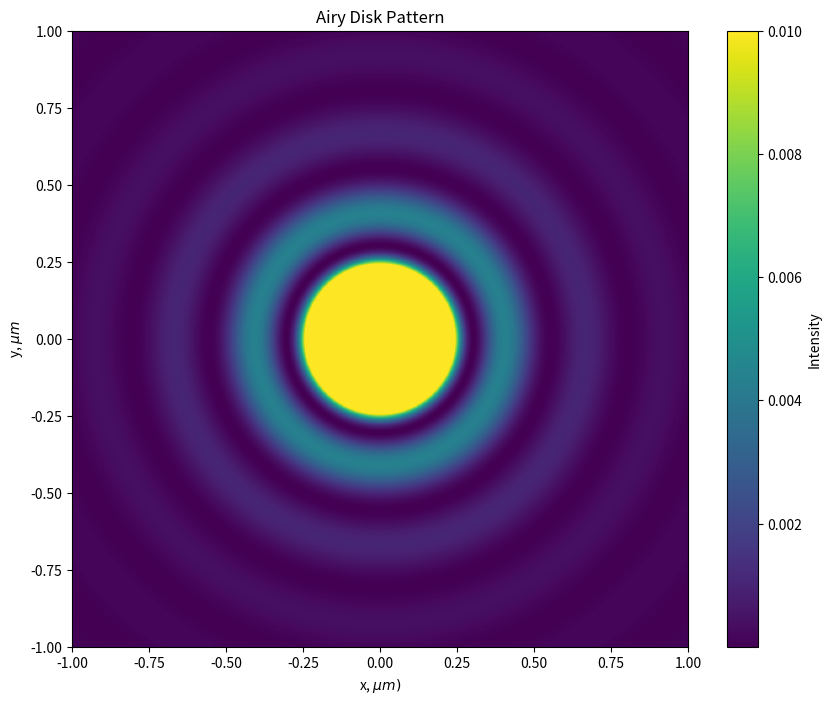

The script that saved this image:
import numpy as np
import matplotlib.pyplot as plt
import time

"""
Exercise 5.4 Part b): The diffraction limit of a telescope

Textbook: Computational Physics by Mark Newman
"""


def J(m, x):
    """
    Function represents the Bessel function, evaluated for m and x
    utilizing the extended simpson rule for integration.
    """
    def f(m, x, theta):
        """
        Function calculates (1/pi)*cos(m*theta -x*sin(theta))
        """
        return np.cos(m*theta - x*np.sin(theta))

    def ext_simspon_rule(m, x):
        """
        Function performs the extended Simpson rule for approximating integrals
        """
        N = 1000    # Number of slices
        a = 0.      # Starting point
        b = np.pi   # End point
        h = (b - a)/N   # Width of slices
        c = h/3.0   # caluclated the constant to reduce computation
        # holds the first term in the Ext Simpson Rule
        I = c * (f(m, x, a) + f(m, x, b))
        odds = 0.
        evens = 0.
        # Loops through for the odd and even summations of the Ext Simpson Rule
        for k in range(1, N, 2):
            odds += f(m, x, k*h)
        for k in range(2, N, 2):
            evens += f(m, x, k*h)

        I += c * (4*odds + 2*evens)

        return (1/np.pi) * I
    J = ext_simspon_rule(m, x)
    return J


def I(r, lamda):
    """ Function calculates the intensity of the light diffracted within a telescope """

    k = 2*np.pi/lamda
    I = ((J(1, k*r))/(k*r))**2
    return I


def plot_func(values):
    """ Function plots a heatmap of the calculated intensity """

    # Plot the result
    plt.figure(figsize=(10, 8))
    plt.imshow(values, extent=[-1, 1, -1, 1], cmap='viridis', vmax=0.01)
    plt.colorbar(label='Intensity')
    plt.title('Airy Disk Pattern')
    plt.xlabel('x, ${\mu}m)$')
    plt.ylabel('y, ${\mu}m$')
    plt.show()


if __name__ == "__main__":

    t0 = time.time()
    lamda = 0.5  # Unit micrometers
    N = 500     # Higher N increases resolution
    x = np.linspace(-1, 1, N)
    y = np.linspace(-1, 1, N)

    # Constructs the grid of values
    X, Y = x[:, np.newaxis], y[np.newaxis, :]
    # Constructs an array for the radius along the grid {x, y]
    R = np.sqrt(X**2 + Y**2)
    intensity = I(R, lamda)
    tf = time.time()
    run_time = tf - t0
    print(f"Execution time: {run_time}")
    plot_func(intensity)
